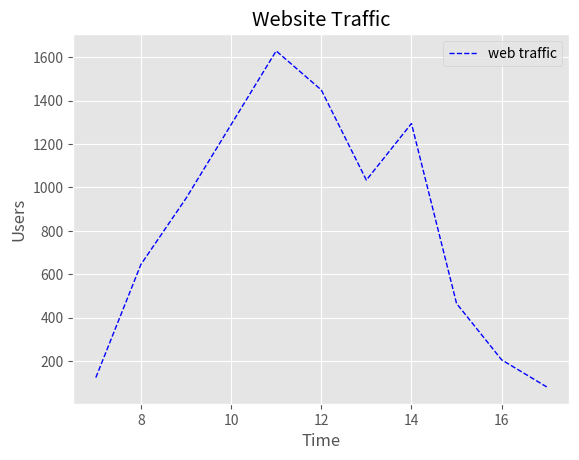

The script that saved this image:
# create a plot with matplotlib
import matplotlib.pyplot as plt
from matplotlib import style
import numpy as np

web_customers = np.array([123, 645, 950, 1290, 1630, 1450, 1034, 1295, 465, 205, 80])
time_hrs = np.array([7, 8, 9, 10, 11, 12, 13, 14, 15, 16, 17])
style.use('ggplot')
plt.plot(time_hrs, web_customers, label='web traffic', color='b', linestyle='--',
         linewidth=1.0)
plt.title('Website Traffic')
plt.xlabel('Time')
plt.ylabel('Users')
plt.legend()
plt.show()
